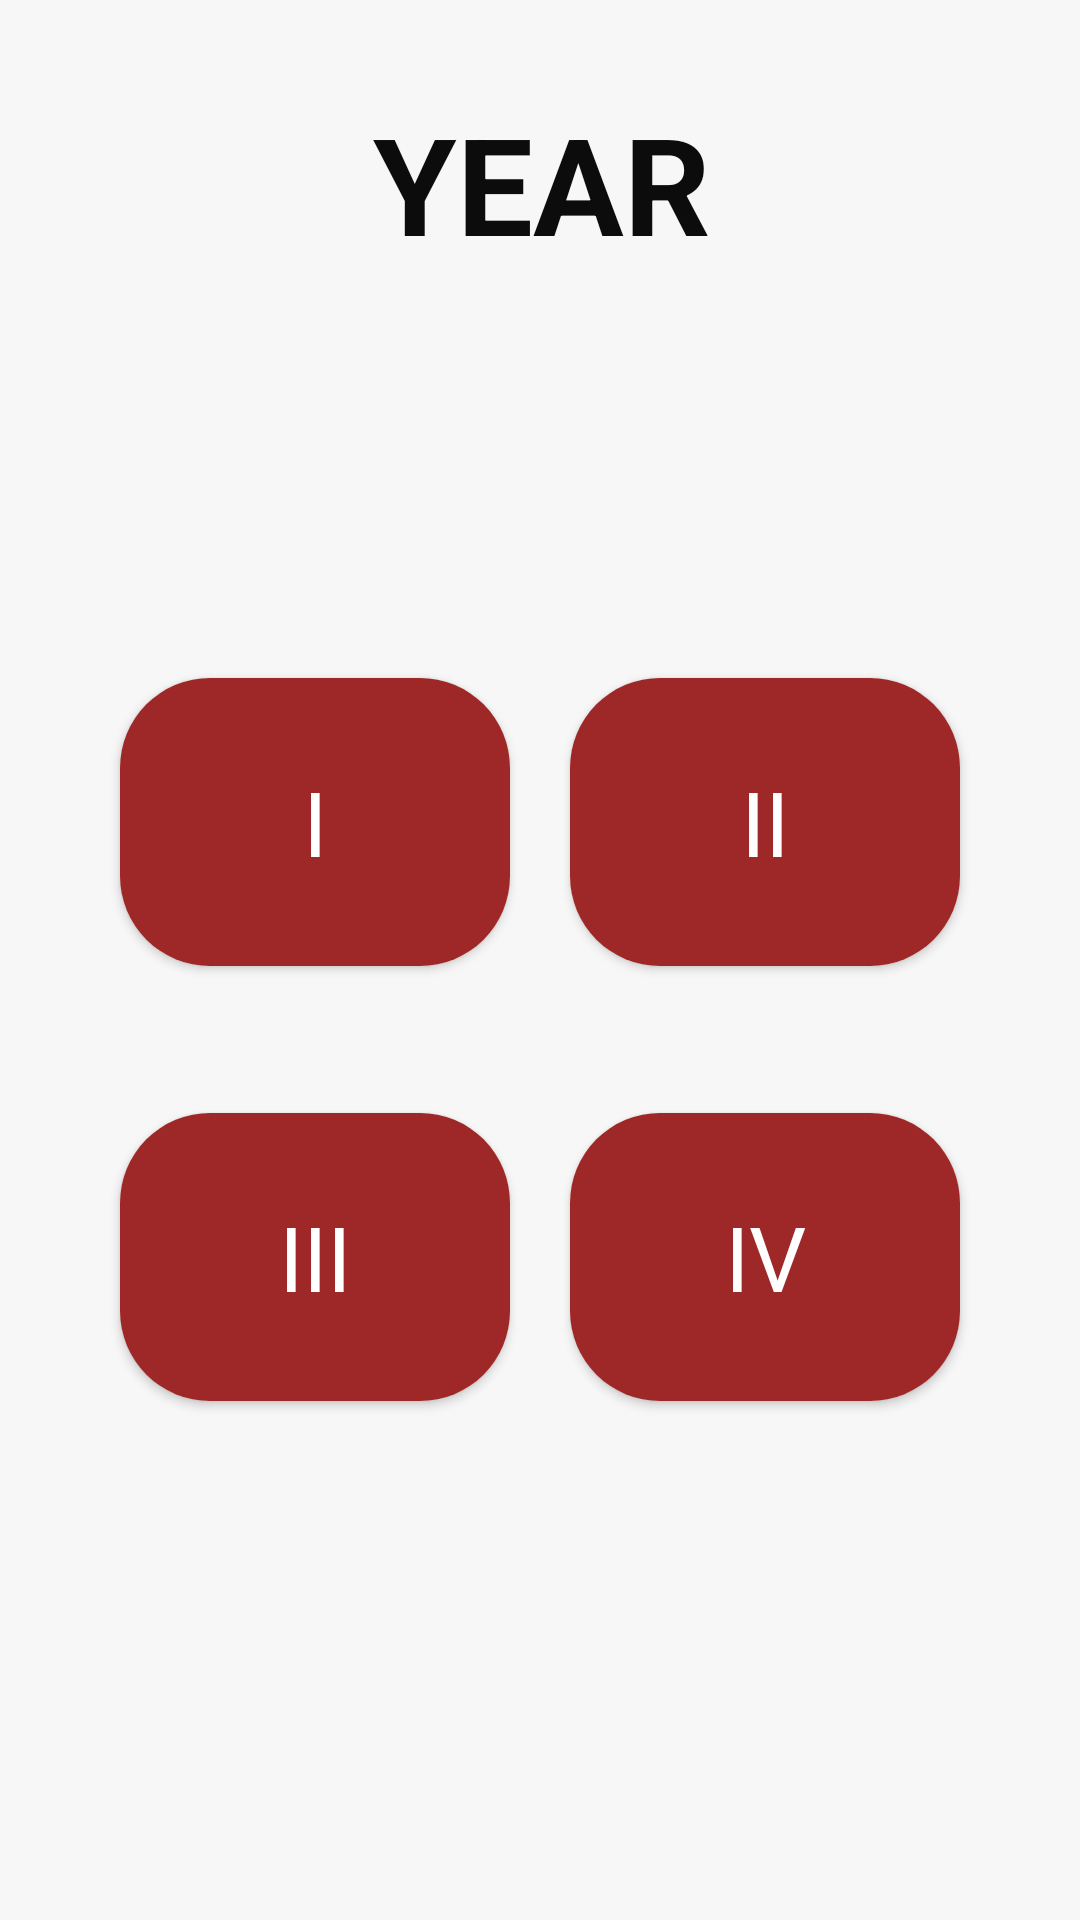

Reconstruct the res/layout file that produces this screen, plus the resources it refers to.
<!-- AndroidManifest.xml: application theme Theme.AKTUNOTES -->
<!-- res/layout/activity_year.xml -->
<?xml version="1.0" encoding="utf-8"?>
<androidx.constraintlayout.widget.ConstraintLayout xmlns:android="http://schemas.android.com/apk/res/android"
    xmlns:app="http://schemas.android.com/apk/res-auto"
    xmlns:tools="http://schemas.android.com/tools"
    android:layout_width="match_parent"
    android:layout_height="match_parent"
    android:background="#F8F7F7"
    tools:context=".Year">

    <TextView
        android:id="@+id/year"
        android:layout_width="408dp"
        android:layout_height="122dp"
        android:gravity="center"
        android:text="@string/year"
        android:textAlignment="center"
        android:textColor="#0C0C0C"
        android:textSize="45sp"
        android:textAllCaps="true"
        android:textStyle="bold"
        style="@style/MaterialAlertDialog.Material3.Title.Text"
        app:layout_constraintEnd_toEndOf="parent"
        app:layout_constraintStart_toStartOf="parent"
        app:layout_constraintTop_toTopOf="parent" />

    <androidx.constraintlayout.widget.ConstraintLayout
        android:layout_width="match_parent"
        android:layout_height="345dp"
        android:layout_marginTop="52dp"
        app:layout_constraintEnd_toEndOf="parent"
        app:layout_constraintHorizontal_bias="0.0"
        app:layout_constraintStart_toStartOf="parent"
        app:layout_constraintTop_toBottomOf="@+id/year">

        <androidx.cardview.widget.CardView
            android:layout_width="130dp"
            android:layout_height="96dp"
            android:layout_marginStart="40dp"
            android:layout_marginTop="52dp"
            app:cardCornerRadius="30dp"
            android:clickable="true"
            android:id="@+id/yearI"
            app:layout_constraintStart_toStartOf="parent"
            app:layout_constraintTop_toTopOf="parent">

            <TextView
                android:layout_width="match_parent"
                android:layout_height="match_parent"
                android:background="#9E2727"
                android:gravity="center"
                android:text="@string/i"
                android:textColor="@color/white"
                android:textSize="30sp" />
        </androidx.cardview.widget.CardView>

        <androidx.cardview.widget.CardView
            android:layout_width="130dp"
            android:layout_height="96dp"
            android:layout_marginTop="52dp"
            android:layout_marginEnd="40dp"
            app:cardCornerRadius="30dp"
            android:clickable="true"
            android:id="@+id/yearII"
            app:layout_constraintEnd_toEndOf="parent"
            app:layout_constraintTop_toTopOf="parent">

            <TextView
                android:layout_width="match_parent"
                android:layout_height="match_parent"
                android:background="#9E2727"
                android:gravity="center"
                android:textColor="@color/white"
                android:textSize="30sp"
                android:text="@string/ii" />

        </androidx.cardview.widget.CardView>

        <androidx.cardview.widget.CardView
            android:layout_width="130dp"
            android:layout_height="96dp"
            android:layout_marginStart="40dp"
            android:layout_marginBottom="52dp"
            app:cardCornerRadius="30dp"
            android:clickable="true"
            android:id="@+id/yearIII"
            app:layout_constraintBottom_toBottomOf="parent"
            app:layout_constraintStart_toStartOf="parent">

            <TextView
                android:layout_width="match_parent"
                android:layout_height="match_parent"
                android:background="#9E2727"
                android:gravity="center"
                android:text="@string/iii"
                android:textColor="@color/white"
                android:textSize="30sp" />

        </androidx.cardview.widget.CardView>

        <androidx.cardview.widget.CardView
            android:layout_width="130dp"
            android:layout_height="96dp"
            android:layout_marginEnd="40dp"
            android:layout_marginBottom="52dp"
            app:cardCornerRadius="30dp"
            android:clickable="true"
            android:id="@+id/yearIV"
            app:layout_constraintBottom_toBottomOf="parent"
            app:layout_constraintEnd_toEndOf="parent">

            <TextView
                android:layout_width="match_parent"
                android:layout_height="match_parent"
                android:background="#9E2727"
                android:gravity="center"
                android:textColor="@color/white"
                android:textSize="30sp"
                android:text="@string/iv" />

        </androidx.cardview.widget.CardView>


    </androidx.constraintlayout.widget.ConstraintLayout>

</androidx.constraintlayout.widget.ConstraintLayout>
<!-- resources referenced by this layout -->
<resources>
  <color name="white">#FFFFFFFF</color>
  <string name="i">I</string>
  <string name="ii">II</string>
  <string name="iii">III</string>
  <string name="iv">IV</string>
  <string name="year">Year</string>
  <style name="Theme.AKTUNOTES" parent="Theme.MaterialComponents.DayNight.DarkActionBar">
          
          <item name="colorPrimary">@color/purple_500</item>
          <item name="colorPrimaryVariant">@color/purple_700</item>
          <item name="colorOnPrimary">@color/white</item>
          
          <item name="colorSecondary">@color/teal_200</item>
          <item name="colorSecondaryVariant">@color/teal_700</item>
          <item name="colorOnSecondary">@color/black</item>
          
          <item name="android:statusBarColor">?attr/colorPrimaryVariant</item>
          
      </style>
  <color name="purple_500">#FF6200EE</color>
  <color name="purple_700">#FF3700B3</color>
  <color name="teal_200">#FF03DAC5</color>
  <color name="teal_700">#FF018786</color>
  <color name="black">#000000</color>
</resources>
